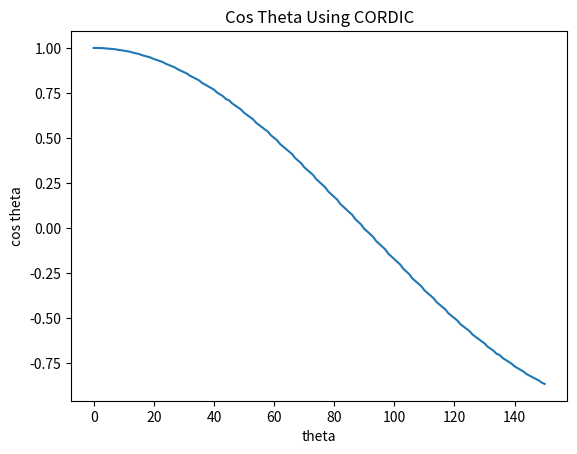

Recreate this plot in Python.
import matplotlib.pyplot as plt

def isNegative(num):
  if(num[0] == "1"):
    return True
  return False

def getTwosComplement(num):
  pos = 0
  result = list(num)  # convert string to a list as strings are immutable
  # range(start,stop,step)
  for i in range(19,-1,-1):
    if(result[i] == "1"):
     pos = i
     break
  
  for i in range(pos-1,-1,-1):
    if(result[i]=="1"):
      result[i] = "0"
    else:
      result[i] = "1"  
  
  result_string = ''.join(result) # to convert the list to string
  return(result_string)

# pos indicates the number of bits from the LSB end after which the binary point is present
def getDecimalValue(num,pos):
  res = 0
  power = 20-pos
  flag = 0
  if(isNegative(num)):
    num = getTwosComplement(num)
    flag = 1
  
  for i in range(0,19):    
    res = res + ((2**power) * int(num[i]))
    power = power - 1
    if(power == 0):
      power = -1
  
  if(flag == 1):
    return (-1*res)
  return res
    

def printValues(arr):
  for i in range(0, len(arr)):
    print(arr[i])

def main():
  cos_conv_list = []  #empty list
  sin_conv_list = []
  cos = [
    "00001111111111111000", "00001111111111101100", "00001111111111010010", "00001111111110100110", "00001111111101001010",
    "00001111111011111010", "00001111111010011010", "00001111111000101000", "00001111110101100000", "00001111110011001000",
    "00001111110000011110", "00001111101101100110", "00001111101010011101", "00001111100101010100", "00001111100001100101",
    "00001111011101100111", "00001111010111001001", "00001111010010100100", "00001111001101110000", "00001111001000111001",
    "00001111000000111000", "00001110111011010000", "00001110110101010110", "00001110101111010000", "00001110100101101010",
    "00001110011111000001", "00001110011000001001", "00001110010001000010", "00001110000101111100", "00001101111110001111",
    "00001101110110010111", "00001101101110010000", "00001101100001101101", "00001101011001100111", "00001101010000110001",
    "00001101000111101111", "00001100111001110001", "00001100110000001110", "00001100100110011110", "00001100011100100001",
    "00001100010010011100", "00001100000010111001", "00001011111000010010", "00001011101101011111", "00001011011100111010",
    "00001011010110010110",

    "00001011000101001111", "00001010111001100111", "00001010101101110101", "00001010100001110111", "00001010001111101001",
    "00001010000011010111", "00001001110110110110", "00001001101010001100", "00001001010110111000", "00001001001001110110",
    "00001000111100101001", "00001000101111010101", "00001000100010110010", "00001000001110010111", "00001000000000100101",
    "00000111110010101011", "00000111011101100110", "00000111001111011000", "00000111000001000100", "00000110110010110000",
    "00000110100100001111", "00000110001110010000", "00000101111111011111", "00000101110000100111", "00000101011010000111",
    "00000101001011000010", "00000100111100100001", "00000100101101010010", "00000100010110010001", "00000100000110110111",
    "00000011110111011000", "00000011100111110100", "00000011010000011011", "00000011000000110110", "00000010110001001000",
    "00000010100001010101", "00000010001001100111", "00000001111001110000", "00000001101001110111", "00000001011001111110",
    "00000001001011000110", "00000000110011001100", "00000000100011001101", "00000000010011001111", "11111111111011001110",

    "11111111101100110001", "11111111011100110011", "11111111001100110100", "11111110110100111010",
    "11111110100110000010", "11111110010110001001", "11111110000110010000", "11111101101110011110",
    "11111101011110101011", "11111101001110111000", "11111100111111001010", "11111100101111100101",
    "11111100011000001100", "11111100001000101000", "11111011111001001001", "11111011100010000010",
    "11111011010010101110", "11111011000011011111", "11111010110100111110", "11111010011110010110",
    "11111010001111011001", "11111010000000100001", "11111001110001110000", "11111001011011110001",
    "11111001001101010000", "11111000111110111100", "11111000110000101000", "11111000011011010111",
    "11111000001101010101", "11110111111111011011", "11110111110001101001", "11110111011101001110",
    "11110111010000101011", "11110111000011010111", "11110110110110001010", "11110110100010101000",
    "11110110010101110100", "11110110001001001010", "11110101111100101001", "11110101110000010111",
    "11110101011110001001", "11110101010010001011", "11110101000110011001", "11110100110101000010",
    "11110100101110010110", "11110100011101100001", "11110100010010100001", "11110100000111101110",
    "11110011111101000111", "11110011101101100100", "11110011100011011111", "11110011011001100010",
    "11110011001111110010", "11110011000001100000", "11110010111000010001", "11110010101111001111",
    "11110010100110011001", "11110010011110010011", "11110010010001110000", "11110010001001101001"
]
  
  binary_point = 16 # number of bits from the LSB end after which the binary point is present
  for i in range(0, len(cos)):
    cos_conv_list.append(getDecimalValue(cos[i],binary_point))
  
  x = []
  for i in range(0,len(cos)):
    x.append(i)
  
  plt.plot(x,cos_conv_list)
  plt.xlabel("theta")
  plt.ylabel("cos theta")
  plt.title("Cos Theta Using CORDIC")
  plt.show()

if __name__ == "__main__":
  main()